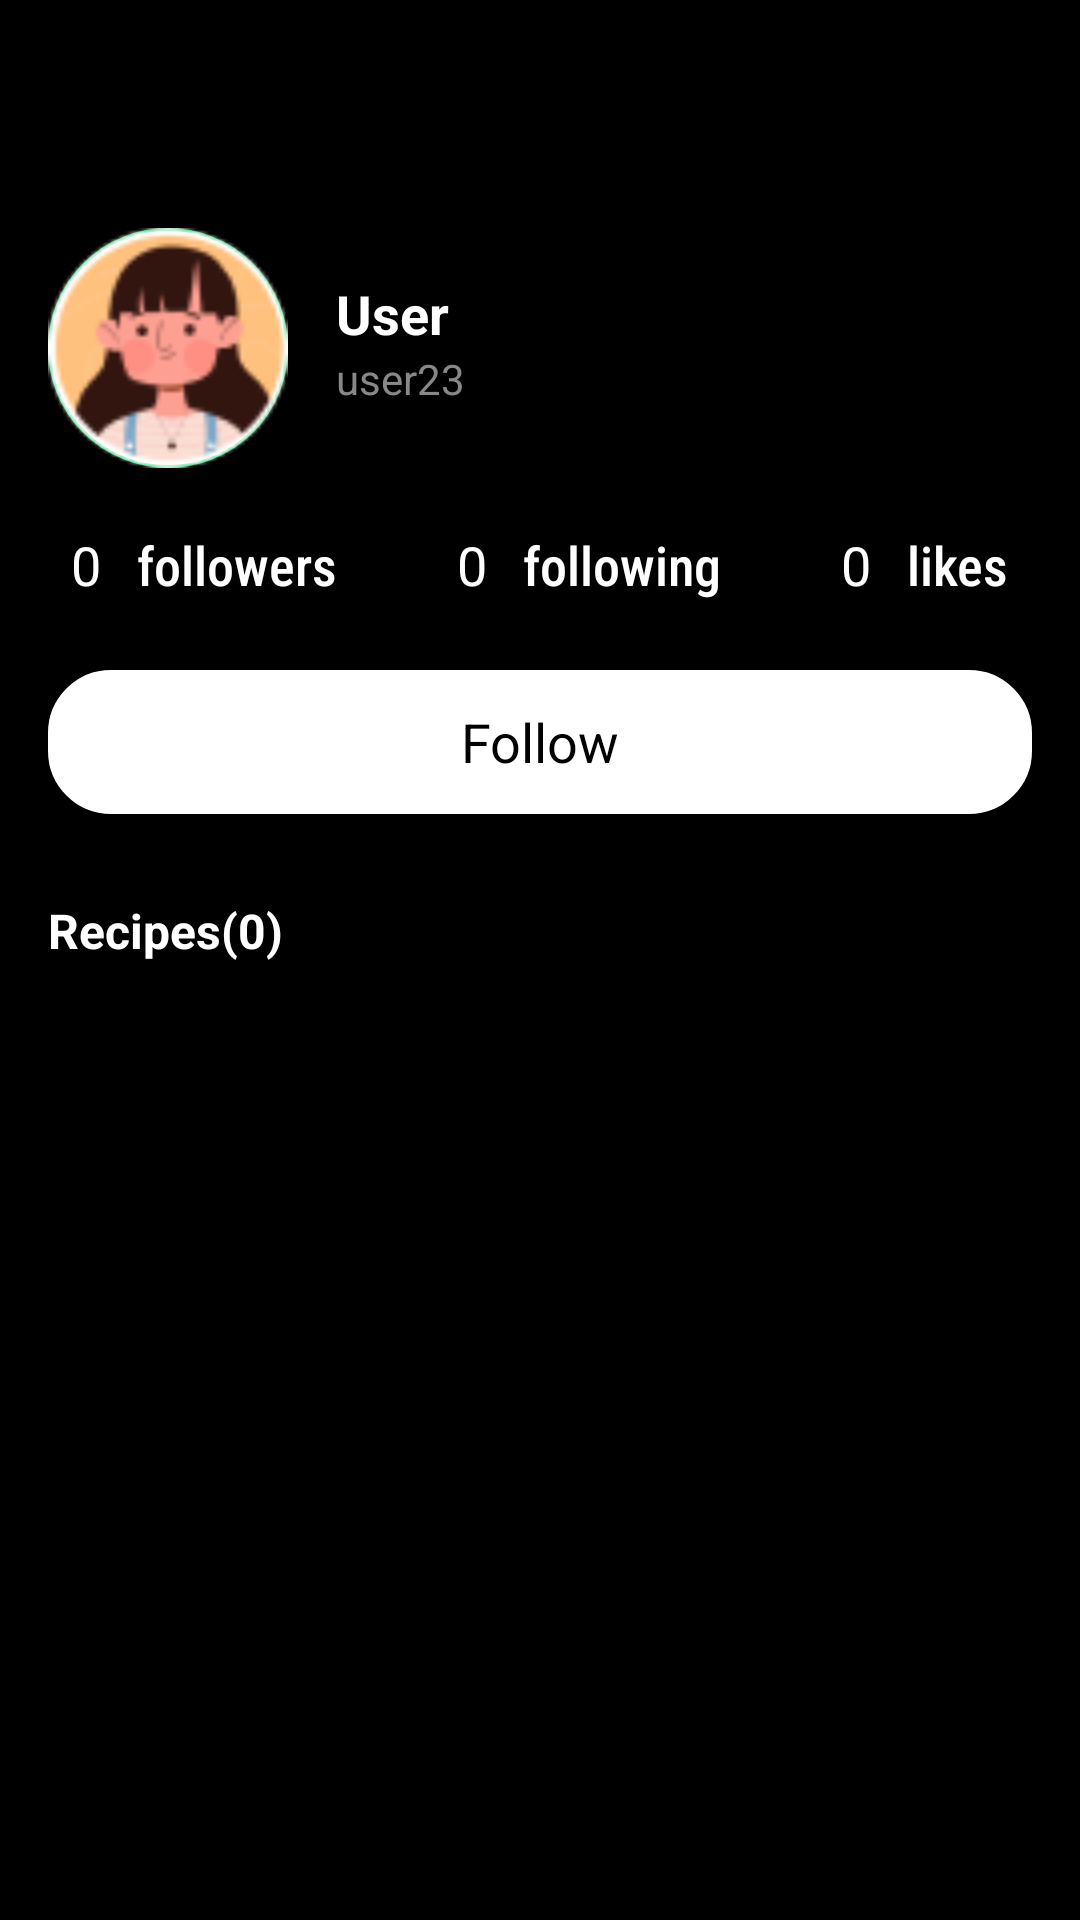

Here is an Android app screen rendered from its layout file. Give the layout XML and the strings, colors and styles it references.
<!-- AndroidManifest.xml: application theme Theme.RecipeApp -->
<!-- res/layout/user_profile.xml -->
<LinearLayout
    xmlns:android="http://schemas.android.com/apk/res/android"
    android:layout_width="match_parent"
    android:layout_height="match_parent"
    android:orientation="vertical"
    android:background="#000000"
    android:padding="16dp">

    
    <RelativeLayout
        android:layout_width="match_parent"
        android:layout_height="wrap_content"
        android:layout_marginBottom="16dp">

        
        <ImageButton
            android:id="@+id/back_button"
            android:layout_width="24dp"
            android:layout_height="24dp"
            android:src="@drawable/baseline_arrow_back_ios_new_24"
            android:background="?attr/selectableItemBackground"
            android:contentDescription="Back"
            android:layout_alignParentStart="true" />


    </RelativeLayout>

    
    <LinearLayout
        android:layout_width="match_parent"
        android:layout_height="wrap_content"
        android:orientation="horizontal"
        android:layout_marginTop="20dp"
        android:layout_marginBottom="20dp">

        
        <ImageView
            android:id="@+id/profile_image"
            android:layout_width="80dp"
            android:layout_height="80dp"
            android:src="@drawable/ic_profile"
            android:background="@drawable/circle_background2"
            android:contentDescription="Profile Picture"
            android:layout_marginEnd="16dp"
            android:layout_gravity="center_vertical" />

        
        <LinearLayout
            android:layout_width="wrap_content"
            android:layout_height="wrap_content"
            android:orientation="vertical"
            android:layout_gravity="center"
            android:gravity="start">

            <TextView
                android:id="@+id/user_name"
                android:layout_width="wrap_content"
                android:layout_height="wrap_content"
                android:text="User"
                android:textColor="#FFFFFF"
                android:textSize="18sp"
                android:textStyle="bold" />

            <TextView
                android:id="@+id/user_handle"
                android:layout_width="wrap_content"
                android:layout_height="wrap_content"
                android:text="user23"
                android:textColor="#888888"
                android:textSize="14sp"
                android:layout_marginBottom="4dp" />

        </LinearLayout>

    </LinearLayout>



    
    <LinearLayout
        android:layout_width="match_parent"
        android:layout_height="wrap_content"
        android:orientation="horizontal"
        android:gravity="center"
        android:layout_marginBottom="8dp">

        <TextView
            android:id="@+id/followers_count"
            android:layout_width="wrap_content"
            android:layout_height="wrap_content"
            android:text="0"
            android:textColor="#FFFFFF"
            android:textSize="18sp" />

        <TextView
            android:layout_width="wrap_content"
            android:layout_height="wrap_content"
            android:text=" followers"
            android:textColor="#FFFFFF"
            android:fontFamily="sans-serif-condensed-medium"
            android:textSize="18sp"
            android:layout_marginEnd="40dp"
            android:layout_marginStart="8dp" />

        <TextView
            android:id="@+id/following_count"
            android:layout_width="wrap_content"
            android:layout_height="wrap_content"
            android:text="0"
            android:textColor="#FFFFFF"
            android:textSize="18sp" />

        <TextView
            android:layout_width="wrap_content"
            android:layout_height="wrap_content"
            android:text=" following"
            android:fontFamily="sans-serif-condensed-medium"
            android:textColor="#FFFFFF"
            android:textSize="18sp"
            android:layout_marginEnd="40dp"
            android:layout_marginStart="8dp" />

        <TextView
            android:id="@+id/likes_count"
            android:layout_width="wrap_content"
            android:layout_height="wrap_content"
            android:text="0"
            android:textColor="#FFFFFF"
            android:textSize="18sp" />

        <TextView
            android:layout_width="wrap_content"
            android:layout_height="wrap_content"
            android:text=" likes"
            android:fontFamily="sans-serif-condensed-medium"
            android:textColor="#FFFFFF"
            android:textSize="18sp"
            android:layout_marginStart="8dp" />
    </LinearLayout>

    

    <Button
        android:id="@+id/follow_button"
        style="@style/CustomButtonStyle4"
        android:layout_width="match_parent"
        android:layout_height="wrap_content"
        android:layout_gravity="start"
        android:layout_marginTop="15dp"
        android:layout_marginBottom="18dp"
        android:background="@drawable/btn_radius"
        android:paddingLeft="24dp"
        android:paddingRight="24dp"
        android:text="Follow"
        android:textColor="@color/black"
        android:textSize="18sp" />

    <Space
        android:layout_width="match_parent"
        android:layout_height="10dp" />

    
    <LinearLayout
        android:layout_width="match_parent"
        android:layout_height="wrap_content"
        android:orientation="horizontal"
        android:gravity="center_vertical"
        android:layout_marginBottom="8dp">

        
        <TextView
            android:id="@+id/recipes_title"
            android:layout_width="0dp"
            android:layout_height="wrap_content"
            android:text="Recipes(0)"
            android:textColor="#FFFFFF"
            android:textSize="16sp"
            android:textStyle="bold"
            android:layout_weight="1" />

        
    </LinearLayout>

    
    <androidx.recyclerview.widget.RecyclerView
        android:id="@+id/recipes_recycler_view"
        android:layout_width="match_parent"
        android:layout_height="0dp"
        android:layout_weight="1"
        android:paddingTop="8dp"
        android:paddingStart="16dp"
        android:paddingEnd="16dp" />
</LinearLayout>
<!-- resources referenced by this layout -->
<resources>
  <color name="black">#FF000000</color>
  <!-- drawable btn_radius (drawable) -->
  <?xml version="1.0" encoding="utf-8"?>
  <shape xmlns:android="http://schemas.android.com/apk/res/android"
      android:shape="rectangle">
      <solid android:color="@color/myapp_button_color" /> 
      <stroke android:color="@color/black" android:width="2dp" />
      <corners android:radius="20dp"/>
  </shape>
  <!-- drawable circle_background2 (drawable) -->
  <?xml version="1.0" encoding="utf-8"?>
  <shape xmlns:android="http://schemas.android.com/apk/res/android">
      
      <solid android:color="@color/white"/>
  
      
      <corners android:radius="40dp"/>
  
  
      
      <stroke android:width="1dp" android:color="@color/myapp_button_color"/>
  </shape>
  <!-- drawable ic_profile: png bitmap (drawable, 4927 bytes) -->
  <style name="CustomButtonStyle4" parent="Widget.Material3.Button">
          <item name="backgroundTint">@color/white</item>
          <item name="android:textColor">@color/black</item> 
      </style>
  <style name="Theme.RecipeApp" parent="Base.Theme.RecipeApp">
          
          
      </style>
  <color name="myapp_button_color">#0DD362</color>
  <color name="white">#FFFFFFFF</color>
  <style name="Base.Theme.RecipeApp" parent="Theme.MaterialComponents.DayNight.NoActionBar">
          
          <item name="colorPrimary">@color/black</item>
          <item name="colorOnPrimary">@color/white</item>
          <item name="colorPrimaryVariant">@color/black</item> 
          <item name="colorSecondary">@color/white</item> 
          
          <item name="android:statusBarColor">@android:color/transparent</item>
          <item name="android:navigationBarColor">@android:color/transparent</item>
          <item name="android:windowTranslucentStatus">true</item>
          <item name="android:windowTranslucentNavigation">true</item>
      </style>
</resources>
